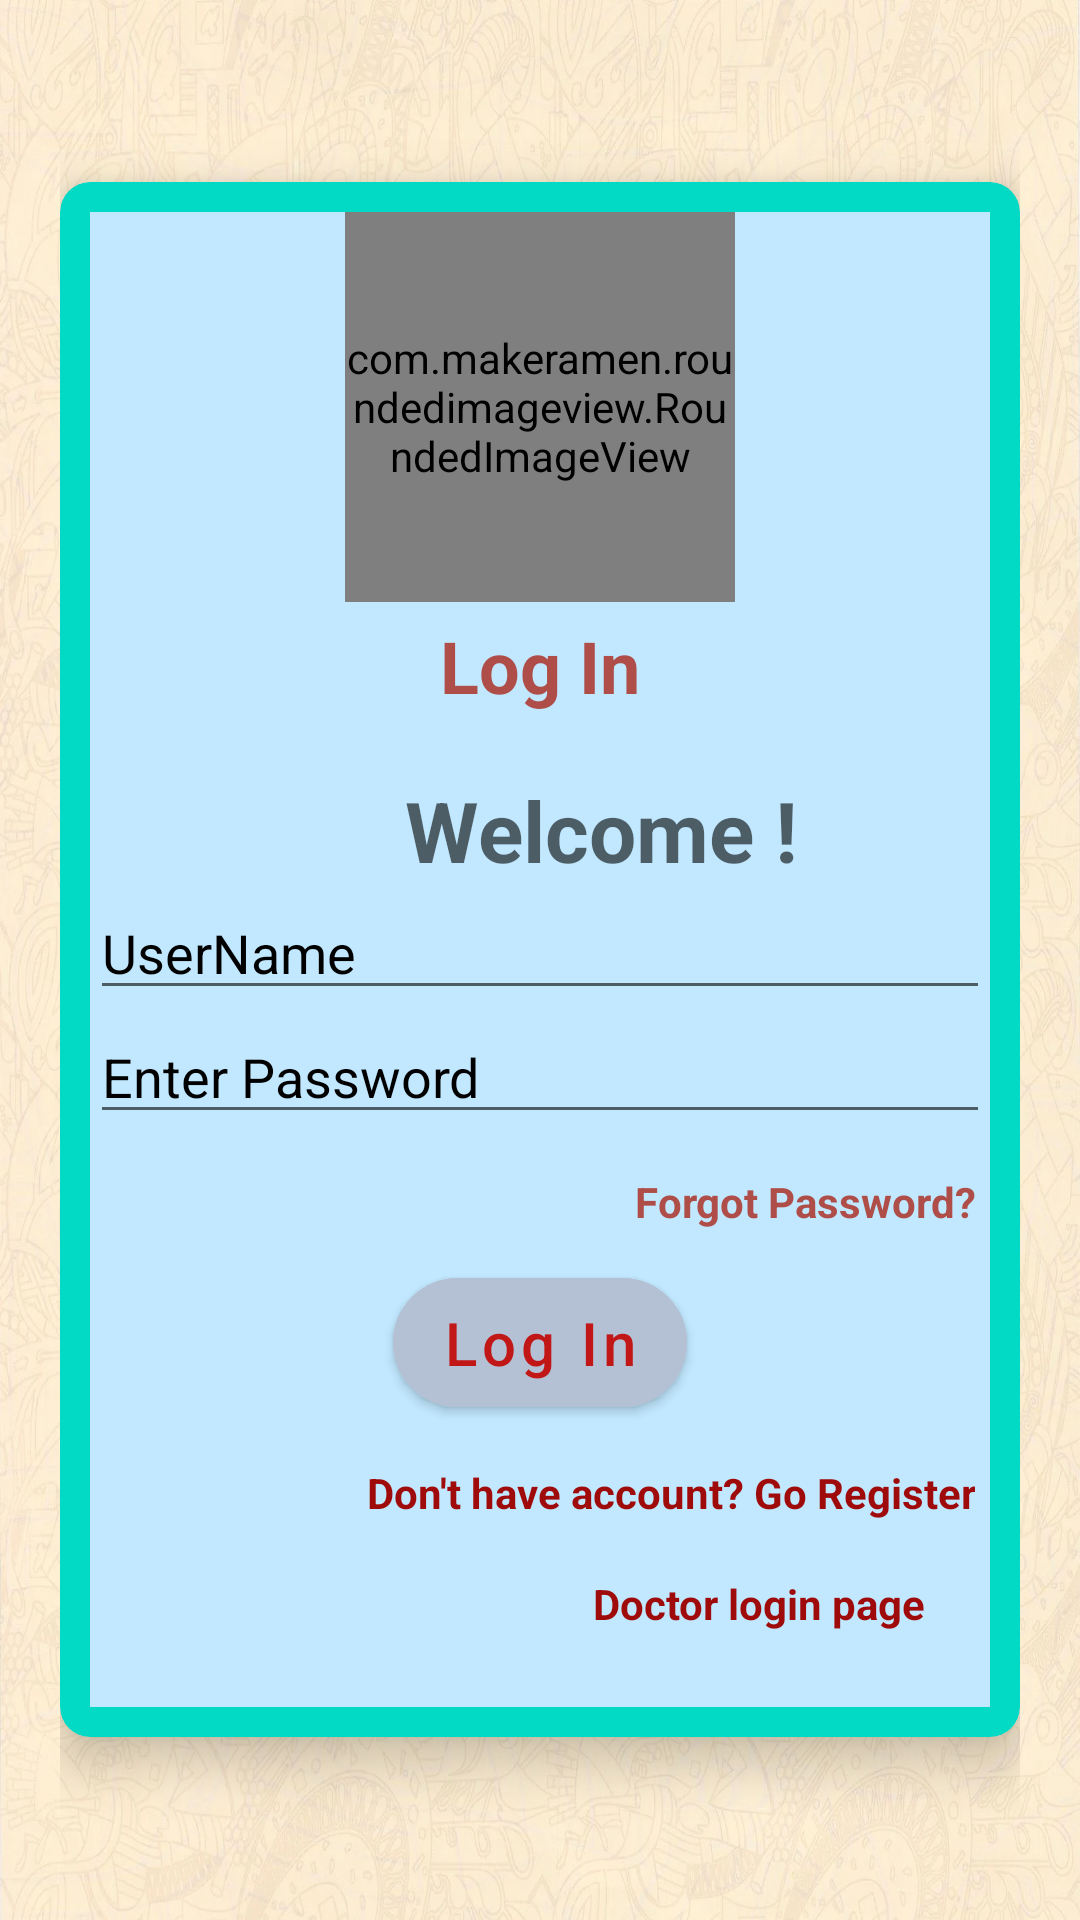

Android layout source for this screen:
<!-- AndroidManifest.xml: application theme Theme.MediCare -->
<!-- res/layout/activity_login.xml -->
<?xml version="1.0" encoding="utf-8"?>
<ScrollView xmlns:android="http://schemas.android.com/apk/res/android"
xmlns:app="http://schemas.android.com/apk/res-auto"
xmlns:tools="http://schemas.android.com/tools"
android:layout_width="match_parent"
android:layout_height="match_parent"
android:orientation="vertical"
android:padding="20dp"
android:background="@drawable/background2"
tools:context=".LoginActivity">

<androidx.cardview.widget.CardView
    android:layout_width="match_parent"
    android:layout_height="wrap_content"
    app:cardCornerRadius="10dp"
    app:cardElevation="10dp"
    android:layout_gravity="center"
    android:backgroundTint="@color/teal_200"
    android:elevation="10dp">

    <LinearLayout
        android:layout_width="match_parent"
        android:layout_height="wrap_content"
        android:layout_margin="10dp"
        android:background="@android:color/system_accent1_100"
        android:orientation="vertical">

        <com.makeramen.roundedimageview.RoundedImageView
            android:id="@+id/mainImg"
            android:layout_width="130dp"
            android:layout_height="130dp"
            android:layout_gravity="center"
            android:layout_marginStart="0dp"
            android:layout_marginTop="0dp"
            android:src="@drawable/userlocation"
            app:riv_corner_radius="10dp" />

        <TextView
            android:layout_width="match_parent"
            android:layout_height="wrap_content"
            android:layout_marginTop="5dp"
            android:gravity="center"
            android:text="Log In"
            android:textColor="@color/Red"
            android:textSize="24dp"
            android:textStyle="bold" />

        <LinearLayout
            android:layout_width="match_parent"
            android:layout_height="wrap_content"
            android:layout_marginTop="20dp"
            android:layout_marginBottom="20dp"
            android:orientation="vertical">

            <com.google.android.material.textfield.TextInputLayout
                style="@style/Widget.MaterialComponents.TextInputLayout.OutlinedBox.Dense"
                android:layout_width="match_parent"
                android:layout_height="wrap_content"
                android:theme="@style/TextInputLayoutStyle"
                app:boxStrokeColor="#000"
                app:hintTextAppearance="@color/colorPrimaryDark">


            </com.google.android.material.textfield.TextInputLayout>

            <com.google.android.material.textfield.TextInputLayout
                style="@style/Widget.MaterialComponents.TextInputLayout.OutlinedBox.Dense"
                android:layout_width="match_parent"
                android:layout_height="wrap_content"
                android:theme="@style/TextInputLayoutStyle"
                app:boxStrokeColor="#000"
                app:hintTextAppearance="@color/colorPrimaryDark">


            </com.google.android.material.textfield.TextInputLayout>

            <com.google.android.material.textfield.TextInputLayout
                style="@style/Widget.MaterialComponents.TextInputLayout.OutlinedBox.Dense"
                android:layout_width="match_parent"
                android:layout_height="wrap_content"
                android:theme="@style/TextInputLayoutStyle"
                app:boxStrokeColor="#000"
                app:hintTextAppearance="@color/colorPrimaryDark">

                <TextView
                    android:id="@+id/welcomeText"
                    android:layout_width="match_parent"
                    android:layout_height="wrap_content"
                    android:drawablePadding="10dp"
                    android:hint="               Welcome !"
                    android:textColor="@color/colorPrimary"
                    android:textSize="28sp"
                    android:textStyle="bold" />


            </com.google.android.material.textfield.TextInputLayout>


            <com.google.android.material.textfield.TextInputEditText
                android:id="@+id/etLoginUsername"
                android:layout_width="match_parent"
                android:layout_height="wrap_content"
                android:drawableStart="@drawable/person"
                android:drawablePadding="10dp"
                android:hint="UserName"
                android:textColor="@color/black"
                android:textColorHint="#000"
                android:textSize="18sp" />

            <com.google.android.material.textfield.TextInputEditText
                android:id="@+id/etLogInPassword"
                android:layout_width="match_parent"
                android:layout_height="wrap_content"
                android:drawableStart="@drawable/ic_lock"
                android:drawablePadding="10dp"
                android:hint="Enter Password"
                android:inputType="textPassword"
                android:textColor="@color/black"
                android:textColorHint="#000"
                android:textSize="18sp" />

            <TextView
                android:id="@+id/etforgotPassword"
                android:layout_width="match_parent"
                android:layout_height="wrap_content"
                android:layout_marginTop="8dp"
                android:gravity="end"
                android:padding="5dp"
                android:text="Forgot Password?"
                android:textColor="@color/Red"
                android:textStyle="bold" />

            <com.google.android.material.button.MaterialButton
                android:id="@+id/etLoginBtn"
                android:layout_width="wrap_content"
                android:layout_height="55dp"
                android:layout_gravity="center"
                android:layout_marginTop="5dp"
                android:backgroundTint="#B4C1D5"
                android:text="Log In"
                android:textAllCaps="false"
                android:textColor="#C21717"
                android:textSize="20sp"
                app:cornerRadius="30dp" />

            <TextView
                android:id="@+id/etLoginToRegBtn"
                android:layout_width="match_parent"
                android:layout_height="wrap_content"
                android:layout_marginTop="8dp"
                android:gravity="end"
                android:padding="5dp"
                android:text="Don't have account? Go Register"
                android:textColor="@color/red"
                android:textSize="14sp"
                android:textStyle="bold" />
            <TextView
                android:id="@+id/doclogin"
                android:layout_width="match_parent"
                android:layout_height="wrap_content"
                android:layout_marginTop="8dp"
                android:gravity="end"
                android:padding="5dp"
                android:text="Doctor login page     "
                android:textColor="@color/red"
                android:textSize="14sp"
                android:textStyle="bold" />


        </LinearLayout>
    </LinearLayout>


</androidx.cardview.widget.CardView>


</ScrollView>
<!-- resources referenced by this layout -->
<resources>
  <color name="Red">#E4AC3B33</color>
  <color name="black">#FF000000</color>
  <color name="colorPrimary">#B4C1D5</color>
  <color name="colorPrimaryDark">#EBF3FF</color>
  <color name="red">#9F0B0B</color>
  <color name="teal_200">#FF03DAC5</color>
  <!-- drawable background2: jpg bitmap (drawable-v24, 239502 bytes) -->
  <!-- drawable userlocation: png bitmap (drawable-v24, 13383 bytes) -->
  <style name="TextInputLayoutStyle" parent="Widget.MaterialComponents.TextInputLayout.OutlinedBox">
          <item name="boxStrokeColor">#fff</item>
          <item name="boxStrokeWidth">2dp</item>
      </style>
  <style name="Theme.MediCare" parent="Theme.MaterialComponents.DayNight.DarkActionBar">
          
          <item name="colorPrimary">@color/colorPrimary</item>
          <item name="colorPrimaryVariant">@color/colorPrimaryDark</item>
          <item name="colorOnPrimary">@color/white</item>
          
          <item name="colorSecondary">@color/teal_200</item>
          <item name="colorSecondaryVariant">@color/teal_700</item>
          <item name="colorOnSecondary">@color/black</item>
          
          <item name="android:statusBarColor" tools:targetApi="l">?attr/colorPrimaryVariant</item>
          
      </style>
  <color name="white">#FFFFFFFF</color>
  <color name="teal_700">#FF018786</color>
</resources>
